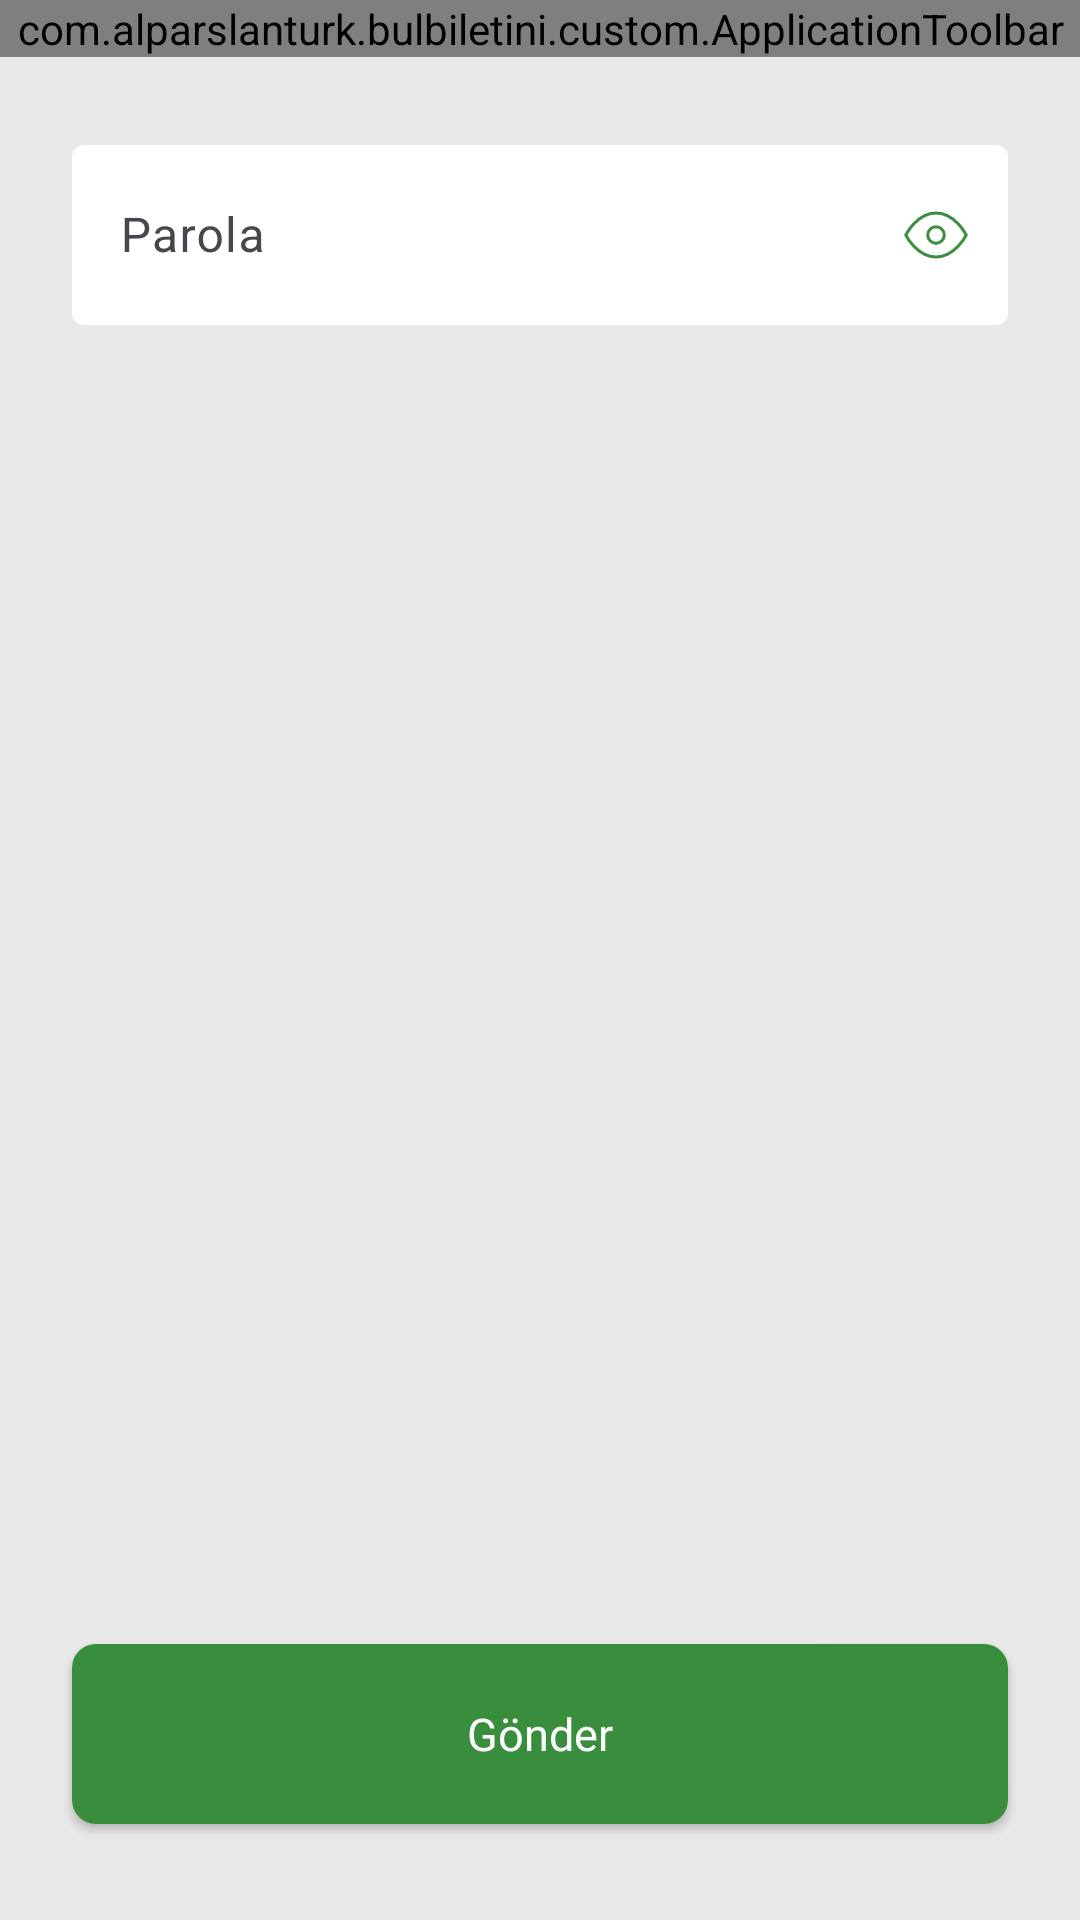

Reconstruct the res/layout file that produces this screen, plus the resources it refers to.
<!-- AndroidManifest.xml: application theme Theme.KombineApp -->
<!-- res/layout/activity_user_delete.xml -->
<?xml version="1.0" encoding="utf-8"?>
<FrameLayout xmlns:android="http://schemas.android.com/apk/res/android"
    xmlns:app="http://schemas.android.com/apk/res-auto"
    android:layout_width="match_parent"
    android:layout_height="match_parent"
    android:background="@color/bg_color"
    android:gravity="center_vertical"
    android:orientation="vertical">

    <View
        android:layout_width="match_parent"
        android:layout_height="match_parent" />

    <RelativeLayout
        android:layout_width="match_parent"
        android:layout_height="match_parent">

        <com.alparslanturk.bulbiletini.custom.ApplicationToolbar
            android:id="@+id/toolbar"
            android:layout_width="match_parent"
            android:layout_height="wrap_content" />

        <com.google.android.material.textfield.TextInputLayout
            android:layout_width="match_parent"
            android:layout_height="wrap_content"
            android:layout_below="@id/toolbar"
            android:layout_marginStart="24dp"
            android:layout_marginTop="24dp"
            android:layout_marginEnd="24dp"
            app:boxBackgroundColor="@color/ticket_bg_color"
            app:boxStrokeWidth="0dp"
            app:endIconDrawable="@drawable/show_password_selector"
            app:endIconMode="password_toggle"
            app:endIconTint="@null">

            <com.google.android.material.textfield.TextInputEditText
                android:id="@+id/edtPassword"
                android:layout_width="match_parent"
                android:layout_height="60dp"
                android:hint="@string/password"
                android:imeOptions="actionNext"
                android:inputType="textPassword"
                android:maxLines="1"
                android:textCursorDrawable="@drawable/color_cursor" />

        </com.google.android.material.textfield.TextInputLayout>

        <androidx.appcompat.widget.AppCompatButton
            android:id="@+id/btnDeleteUser"
            android:layout_width="match_parent"
            android:layout_height="wrap_content"
            android:layout_alignParentBottom="true"
            android:layout_marginStart="24dp"
            android:layout_marginEnd="24dp"
            android:layout_marginBottom="32dp"
            android:height="60dp"
            android:background="@drawable/bg_rounded"
            android:backgroundTint="@color/primary"
            android:fontFamily="@font/lato_bold"
            android:foreground="@drawable/bg_ripple_effect"
            android:text="@string/send"
            android:textAllCaps="false"
            android:textColor="@color/white"
            android:textSize="15sp" />

    </RelativeLayout>

</FrameLayout>
<!-- resources referenced by this layout -->
<resources>
  <color name="bg_color">#E9E9E9</color>
  <color name="primary">#388E3C</color>
  <color name="ticket_bg_color">#FFFFFF</color>
  <color name="white">#FFFFFFFF</color>
  <!-- drawable bg_rounded (drawable) -->
  <?xml version="1.0" encoding="utf-8"?>
  <shape xmlns:android="http://schemas.android.com/apk/res/android"
      android:padding="10dp"
      android:shape="rectangle">
  
      <solid android:color="@color/ticket_bg_color" />
  
      <corners android:radius="8dp" />
  </shape>
  <!-- drawable color_cursor (drawable) -->
  <shape xmlns:android="http://schemas.android.com/apk/res/android">
      <size android:width="2dp" />
      <solid android:color="#FFFFFF" />
  </shape>
  <!-- drawable show_password_selector (drawable) -->
  <?xml version="1.0" encoding="utf-8"?>
  <selector xmlns:android="http://schemas.android.com/apk/res/android">
      <item android:drawable="@drawable/ic_hide_password" android:state_checked="true" />
      <item android:drawable="@drawable/ic_show_password" />
  </selector>
  <string name="password">Parola</string>
  <string name="send">Gönder</string>
  <style name="Theme.KombineApp" parent="Base.Theme.KombineApp" />
  <!-- drawable ic_hide_password (drawable) -->
  <vector xmlns:android="http://schemas.android.com/apk/res/android"
      android:width="22dp"
      android:height="22dp"
      android:viewportWidth="22"
      android:viewportHeight="22">
      <path
          android:fillColor="#00000000"
          android:fillType="evenOdd"
          android:pathData="M0.917,11S4.584,3.667 11,3.667C17.417,3.667 21.084,11 21.084,11s-3.667,7.334 -10.084,7.334C4.584,18.334 0.917,11 0.917,11z"
          android:strokeWidth="1"
          android:strokeColor="@color/green"
          android:strokeLineCap="round"
          android:strokeLineJoin="round" />
      <path
          android:fillColor="#00000000"
          android:fillType="evenOdd"
          android:pathData="M11,11m-2.75,0a2.75,2.75 0,1 1,5.5 0a2.75,2.75 0,1 1,-5.5 0"
          android:strokeWidth="1"
          android:strokeColor="@color/green"
          android:strokeLineCap="round"
          android:strokeLineJoin="round" />
      <path
          android:fillColor="#00000000"
          android:fillType="evenOdd"
          android:pathData="m20.75,0.75 l-19.5,19.5"
          android:strokeWidth="1"
          android:strokeColor="@color/green"
          android:strokeLineCap="square" />
  </vector>
  <!-- drawable ic_show_password (drawable) -->
  <vector xmlns:android="http://schemas.android.com/apk/res/android"
      android:width="22dp"
      android:height="22dp"
      android:viewportWidth="22"
      android:viewportHeight="22">
      <path
          android:fillColor="#00000000"
          android:fillType="evenOdd"
          android:pathData="M0.917,11S4.584,3.667 11,3.667C17.417,3.667 21.084,11 21.084,11s-3.667,7.334 -10.084,7.334C4.584,18.334 0.917,11 0.917,11z"
          android:strokeWidth="1"
          android:strokeColor="@color/green"
          android:strokeLineCap="round"
          android:strokeLineJoin="round" />
      <path
          android:fillColor="#00000000"
          android:fillType="evenOdd"
          android:pathData="M11,11m-2.75,0a2.75,2.75 0,1 1,5.5 0a2.75,2.75 0,1 1,-5.5 0"
          android:strokeWidth="1"
          android:strokeColor="@color/green"
          android:strokeLineCap="round"
          android:strokeLineJoin="round" />
  </vector>
  <style name="Base.Theme.KombineApp" parent="Theme.Material3.DayNight.NoActionBar">
          <item name="colorPrimary">@color/primary</item>
          <item name="colorSecondaryContainer">@color/light_green</item>
      </style>
  <color name="green">#388E3C</color>
  <color name="light_green">#EBF3EB</color>
</resources>
